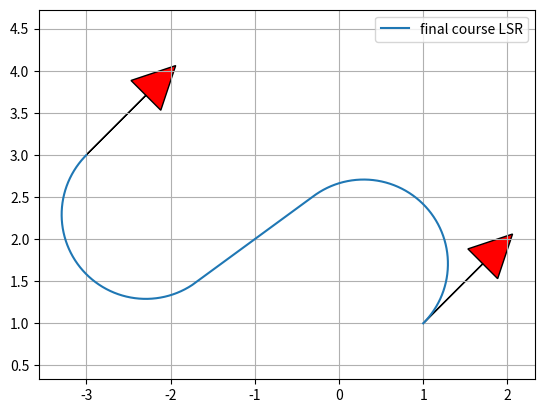

The matplotlib source for this figure:
#! /usr/bin/python
# -*- coding: utf-8 -*-
"""

Dubins path planner sample code

[redacted]

License MIT

"""
import math


def mod2pi(theta):
    return theta - 2.0 * math.pi * math.floor(theta / 2.0 / math.pi)


def LSL(alpha, beta, d):
    sa = math.sin(alpha)
    sb = math.sin(beta)
    ca = math.cos(alpha)
    cb = math.cos(beta)
    c_ab = math.cos(alpha - beta)

    tmp0 = d + sa - sb

    mode = ["L", "S", "L"]
    p_squared = 2 + (d * d) - (2 * c_ab) + (2 * d * (sa - sb))
    if p_squared < 0:
        return None, None, None, mode
    tmp1 = math.atan2((cb - ca), tmp0)
    t = mod2pi(-alpha + tmp1)
    p = math.sqrt(p_squared)
    q = mod2pi(beta - tmp1)
    #  print(math.degrees(t), p, math.degrees(q))

    return t, p, q, mode


def RSR(alpha, beta, d):
    sa = math.sin(alpha)
    sb = math.sin(beta)
    ca = math.cos(alpha)
    cb = math.cos(beta)
    c_ab = math.cos(alpha - beta)

    tmp0 = d - sa + sb
    mode = ["R", "S", "R"]
    p_squared = 2 + (d * d) - (2 * c_ab) + (2 * d * (sb - sa))
    if p_squared < 0:
        return None, None, None, mode
    tmp1 = math.atan2((ca - cb), tmp0)
    t = mod2pi(alpha - tmp1)
    p = math.sqrt(p_squared)
    q = mod2pi(-beta + tmp1)

    return t, p, q, mode


def LSR(alpha, beta, d):
    sa = math.sin(alpha)
    sb = math.sin(beta)
    ca = math.cos(alpha)
    cb = math.cos(beta)
    c_ab = math.cos(alpha - beta)

    p_squared = -2 + (d * d) + (2 * c_ab) + (2 * d * (sa + sb))
    mode = ["L", "S", "R"]
    if p_squared < 0:
        return None, None, None, mode
    p = math.sqrt(p_squared)
    tmp2 = math.atan2((-ca - cb), (d + sa + sb)) - math.atan2(-2.0, p)
    t = mod2pi(-alpha + tmp2)
    q = mod2pi(-mod2pi(beta) + tmp2)

    return t, p, q, mode


def RSL(alpha, beta, d):
    sa = math.sin(alpha)
    sb = math.sin(beta)
    ca = math.cos(alpha)
    cb = math.cos(beta)
    c_ab = math.cos(alpha - beta)

    p_squared = (d * d) - 2 + (2 * c_ab) - (2 * d * (sa + sb))
    mode = ["R", "S", "L"]
    if p_squared < 0:
        return None, None, None, mode
    p = math.sqrt(p_squared)
    tmp2 = math.atan2((ca + cb), (d - sa - sb)) - math.atan2(2.0, p)
    t = mod2pi(alpha - tmp2)
    q = mod2pi(beta - tmp2)

    return t, p, q, mode


def RLR(alpha, beta, d):
    sa = math.sin(alpha)
    sb = math.sin(beta)
    ca = math.cos(alpha)
    cb = math.cos(beta)
    c_ab = math.cos(alpha - beta)

    mode = ["R", "L", "R"]
    tmp_rlr = (6.0 - d * d + 2.0 * c_ab + 2.0 * d * (sa - sb)) / 8.0
    if abs(tmp_rlr) > 1.0:
        return None, None, None, mode

    p = mod2pi(2 * math.pi - math.acos(tmp_rlr))
    t = mod2pi(alpha - math.atan2(ca - cb, d - sa + sb) + mod2pi(p / 2.0))
    q = mod2pi(alpha - beta - t + mod2pi(p))
    return t, p, q, mode


def LRL(alpha, beta, d):
    sa = math.sin(alpha)
    sb = math.sin(beta)
    ca = math.cos(alpha)
    cb = math.cos(beta)
    c_ab = math.cos(alpha - beta)

    mode = ["L", "R", "L"]
    tmp_lrl = (6. - d * d + 2 * c_ab + 2 * d * (- sa + sb)) / 8.
    if abs(tmp_lrl) > 1:
        return None, None, None, mode
    p = mod2pi(2 * math.pi - math.acos(tmp_lrl))
    t = mod2pi(-alpha - math.atan2(ca - cb, d + sa - sb) + p / 2.)
    q = mod2pi(mod2pi(beta) - alpha - t + mod2pi(p))

    return t, p, q, mode


def dubins_path_planning_from_origin(ex, ey, eyaw, c):
    # nomalize
    dx = ex
    dy = ey
    D = math.sqrt(dx ** 2.0 + dy ** 2.0)
    d = D / c
    #  print(dx, dy, D, d)

    theta = mod2pi(math.atan2(dy, dx))
    alpha = mod2pi(- theta)
    beta = mod2pi(eyaw - theta)
    #  print(theta, alpha, beta, d)

    planners = [LSL, RSR, LSR, RSL, RLR, LRL]

    bcost = float("inf")
    bt, bp, bq, bmode = None, None, None, None

    for planner in planners:
        t, p, q, mode = planner(alpha, beta, d)
        if t is None:
            print("".join(mode) + " cannot generate path")
            continue
        #  px, py, pyaw = generate_course([t, p, q], mode, c)
        #  plt.plot(px, py, label=("".join(mode)))

        cost = (abs(t) + abs(p) + abs(q))
        if bcost > cost:
            bt, bp, bq, bmode = t, p, q, mode
            bcost = cost

    #  print(bmode)
    px, py, pyaw = generate_course([bt, bp, bq], bmode, c)

    return px, py, pyaw, bmode


def dubins_path_planning(sx, sy, syaw, ex, ey, eyaw, c):
    """
    Dubins path plannner

    input:
        sx x position of start point [m]
        sy y position of start point [m]
        syaw yaw angle of start point [rad]
        ex x position of end point [m]
        ey y position of end point [m]
        eyaw yaw angle of end point [rad]
        c curvature [1/m]

    output:
        px
        py
        pyaw
        mode

    """

    ex = ex - sx
    ey = ey - sy

    lex = math.cos(syaw) * ex + math.sin(syaw) * ey
    ley = - math.sin(syaw) * ex + math.cos(syaw) * ey
    leyaw = eyaw - syaw

    lpx, lpy, lpyaw, mode = dubins_path_planning_from_origin(
        lex, ley, leyaw, c)

    px = [math.cos(-syaw) * x + math.sin(-syaw) *
          y + sx for x, y in zip(lpx, lpy)]
    py = [- math.sin(-syaw) * x + math.cos(-syaw) *
          y + sy for x, y in zip(lpx, lpy)]
    pyaw = leyaw - syaw
    #  px = [math.cos(-syaw) * (x + sx) + math.sin(-syaw) * (y + sy)
    #  for x, y in zip(lpx, lpy)]
    #  py = [- math.sin(-syaw) * (x + sx) + math.cos(-syaw) * (y + sy)
    #  for x, y in zip(lpx, lpy)]
    #  pyaw = leyaw + syaw

    #  px = [x + sx for x in lpx]
    #  py = [y + sy for y in lpy]
    #  pyaw = lpyaw

    #  px = lpx
    #  py = lpy
    #  pyaw = lpyaw

    return px, py, pyaw, mode


def generate_course(length, mode, c):

    px = [0.0]
    py = [0.0]
    pyaw = [0.0]

    d = 0.001

    for m, l in zip(mode, length):
        pd = 0.0
        while pd <= abs(l):
            #  print(pd, l)
            px.append(px[-1] + d * c * math.cos(pyaw[-1]))
            py.append(py[-1] + d * c * math.sin(pyaw[-1]))

            if m is "L":  # left turn
                pyaw.append(pyaw[-1] + d)
            elif m is "S":  # Straight
                pyaw.append(pyaw[-1])
            elif m is "R":  # right turn
                pyaw.append(pyaw[-1] - d)
            pd += d

    #  print(px, py, pyaw)

    return px, py, pyaw


def plot_arrow(x, y, yaw, length=1.0, width=0.5, fc="r", ec="k"):
    u"""
    Plot arrow
    """

    if not isinstance(x, float):
        for (ix, iy, iyaw) in zip(x, y, yaw):
            plot_arrow(ix, iy, iyaw)
    else:
        plt.arrow(x, y, length * math.cos(yaw), length * math.sin(yaw),
                  fc=fc, ec=ec, head_width=width, head_length=width)
        plt.plot(x, y)


if __name__ == '__main__':
    print("Dubins path planner sample start!!")
    import matplotlib.pyplot as plt

    start_x = 1.0  # [m]
    start_y = 1.0  # [m]
    start_yaw = math.radians(45.0)  # [rad]

    end_x = -3.0  # [m]
    end_y = 3.0  # [m]
    end_yaw = math.radians(45.0)  # [rad]

    curvature = 1.0

    px, py, pyaw, mode = dubins_path_planning(start_x, start_y, start_yaw,
                                              end_x, end_y, end_yaw, curvature)

    plt.plot(px, py, label="final course " + "".join(mode))

    # plotting
    plot_arrow(start_x, start_y, start_yaw)
    plot_arrow(end_x, end_y, end_yaw)
    plt.legend()
    plt.grid(True)
    plt.axis("equal")
    plt.show()
